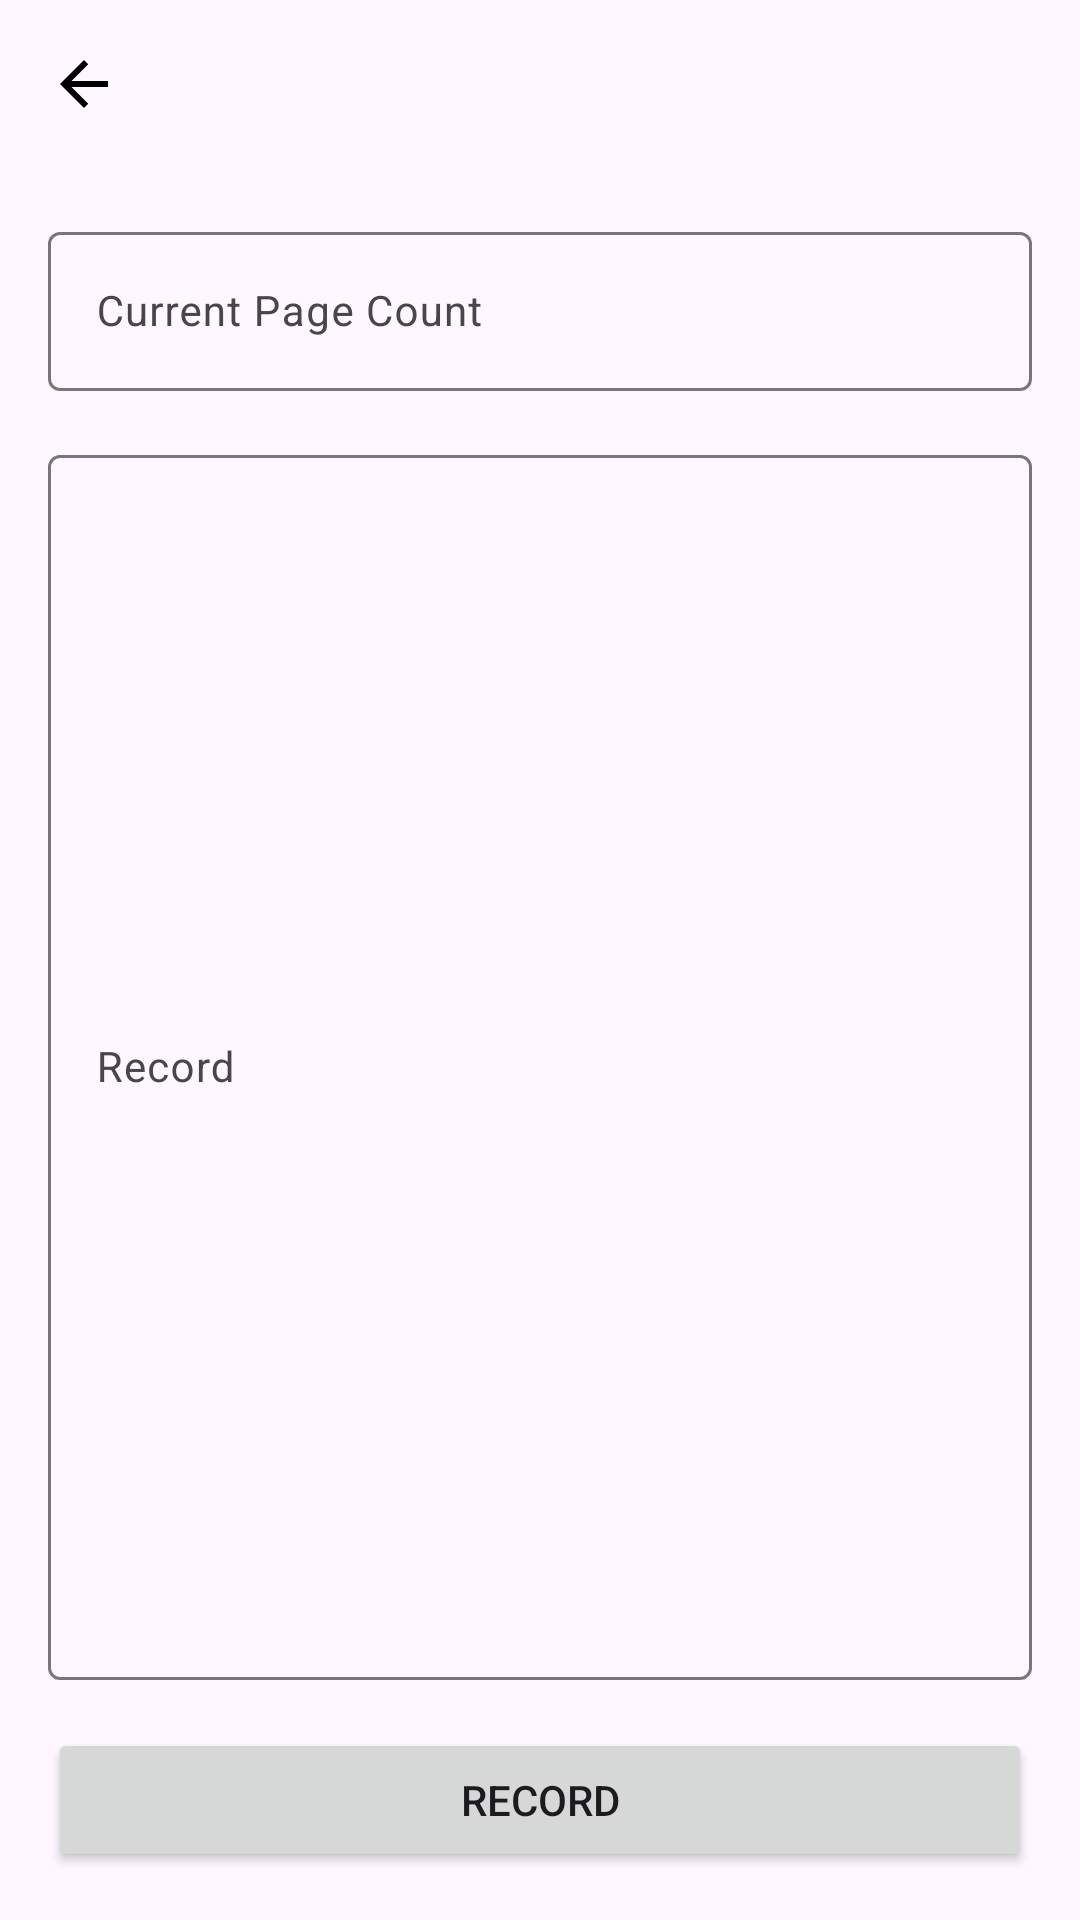

Here is an Android app screen rendered from its layout file. Give the layout XML and the strings, colors and styles it references.
<!-- AndroidManifest.xml: application theme Theme.Mybrary -->
<!-- res/layout/fragment_record.xml -->
<?xml version="1.0" encoding="utf-8"?>
<androidx.constraintlayout.widget.ConstraintLayout
  xmlns:android="http://schemas.android.com/apk/res/android"
  xmlns:app="http://schemas.android.com/apk/res-auto"
  xmlns:tools="http://schemas.android.com/tools"
  android:layout_width="match_parent"
  android:layout_height="match_parent"
  android:background="@color/green_200"
  >

  
  <androidx.appcompat.widget.Toolbar
    android:id="@+id/tool_bar"
    style="@style/Mybrary.Toolbar"
    android:layout_width="0dp"
    android:layout_height="wrap_content"
    android:background="@color/green_500"
    app:layout_constraintEnd_toEndOf="parent"
    app:layout_constraintStart_toStartOf="parent"
    app:layout_constraintTop_toTopOf="parent"
    app:navigationIcon="@drawable/icon_back"
    app:navigationIconTint="@color/white"
    />

  <com.google.android.material.textfield.TextInputLayout
    android:id="@+id/current_page_text_field"
    android:layout_width="0dp"
    android:layout_height="wrap_content"
    android:layout_marginHorizontal="@dimen/margin_medium"
    android:layout_marginTop="@dimen/margin_medium"
    android:hint="@string/hint_current_page_edit_text"
    app:layout_constraintEnd_toEndOf="parent"
    app:layout_constraintStart_toStartOf="parent"
    app:layout_constraintTop_toBottomOf="@id/tool_bar"
    >

    <com.google.android.material.textfield.TextInputEditText
      android:id="@+id/current_page_edit_text"
      style="@style/Mybrary.TextAppearance.Medium"
      android:layout_width="match_parent"
      android:layout_height="wrap_content"
      android:ems="10"
      android:inputType="number"
      />
  </com.google.android.material.textfield.TextInputLayout>

  <com.google.android.material.textfield.TextInputLayout
    android:id="@+id/memo_text_field"
    android:layout_width="0dp"
    android:layout_height="0dp"
    android:layout_margin="@dimen/margin_medium"
    android:hint="@string/hint_memo_edit_text"
    app:layout_constraintEnd_toEndOf="parent"
    app:layout_constraintStart_toStartOf="parent"
    app:layout_constraintTop_toBottomOf="@id/current_page_text_field"
    app:layout_constraintBottom_toTopOf="@id/record_button"
    >

    <com.google.android.material.textfield.TextInputEditText
      android:id="@+id/memo_edit_text"
      style="@style/Mybrary.TextAppearance.Medium"
      android:layout_width="match_parent"
      android:layout_height="match_parent"
      android:ems="10"
      android:inputType="textMultiLine"
      />
  </com.google.android.material.textfield.TextInputLayout>

  <androidx.coordinatorlayout.widget.CoordinatorLayout
    android:id="@+id/coordinator"
    android:layout_width="0dp"
    android:layout_height="wrap_content"
    app:layout_constraintBottom_toTopOf="@id/record_button"
    app:layout_constraintEnd_toEndOf="parent"
    app:layout_constraintStart_toStartOf="parent"
    />

  <Button
    android:id="@+id/record_button"
    android:layout_width="0dp"
    android:layout_height="wrap_content"
    android:layout_marginHorizontal="@dimen/margin_medium"
    android:layout_marginBottom="@dimen/margin_medium"
    android:text="@string/text_record_button"
    app:cornerRadius="@dimen/corner_radius_button"
    app:layout_constraintEnd_toEndOf="parent"
    app:layout_constraintStart_toStartOf="parent"
    app:layout_constraintBottom_toBottomOf="parent"
    />

  <com.google.android.material.progressindicator.CircularProgressIndicator
    android:id="@+id/progress_indicator"
    style="@style/Widget.Material3.CircularProgressIndicator.Small"
    android:layout_width="wrap_content"
    android:layout_height="wrap_content"
    android:elevation="@dimen/elevation_progress_indicator"
    android:indeterminate="true"
    android:visibility="gone"
    app:indicatorColor="@color/white"
    app:layout_constraintBottom_toBottomOf="@id/record_button"
    app:layout_constraintEnd_toEndOf="@id/record_button"
    app:layout_constraintStart_toStartOf="@id/record_button"
    app:layout_constraintTop_toTopOf="@id/record_button"
    tools:visibility="visible"
    />

</androidx.constraintlayout.widget.ConstraintLayout>
<!-- resources referenced by this layout -->
<resources>
  <dimen name="corner_radius_button">32dp</dimen>
  <dimen name="elevation_progress_indicator">3dp</dimen>
  <dimen name="margin_medium">16dp</dimen>
  <!-- drawable icon_back (drawable) -->
  <vector
    xmlns:android="http://schemas.android.com/apk/res/android"
    android:width="24dp"
    android:height="24dp"
    android:autoMirrored="true"
    android:tint="@color/black"
    android:viewportHeight="24"
    android:viewportWidth="24"
    >
    <path
      android:fillColor="@android:color/white"
      android:pathData="M20,11H7.83l5.59,-5.59L12,4l-8,8 8,8 1.41,-1.41L7.83,13H20v-2z"
      />
  </vector>
  <string name="hint_current_page_edit_text">Current Page Count</string>
  <string name="hint_memo_edit_text">Record</string>
  <string name="text_record_button">Record</string>
  <style name="Mybrary.TextAppearance.Medium">
      <item name="android:textSize">@dimen/text_size_medium</item>
    </style>
  <style name="Mybrary.Toolbar" parent="Widget.MaterialComponents.Toolbar">
      <item name="android:textColor">?attr/colorOnPrimary</item>
      <item name="android:textStyle">normal</item>
    </style>
  <style name="Theme.Mybrary" parent="Theme.Material3.Light.NoActionBar" />
  <dimen name="text_size_medium">14sp</dimen>
  <!-- not gathered from this repository: default colours our renderer supplied (Android Studio template values) -->
  <color name="black">#FF000000</color>
  <color name="white">#FFFFFFFF</color>
</resources>
